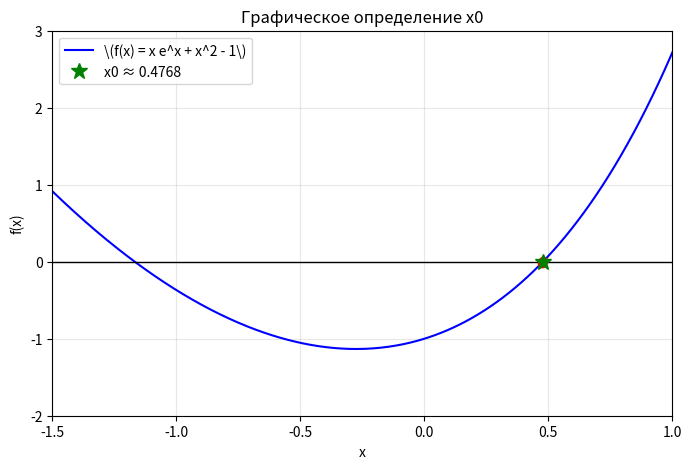
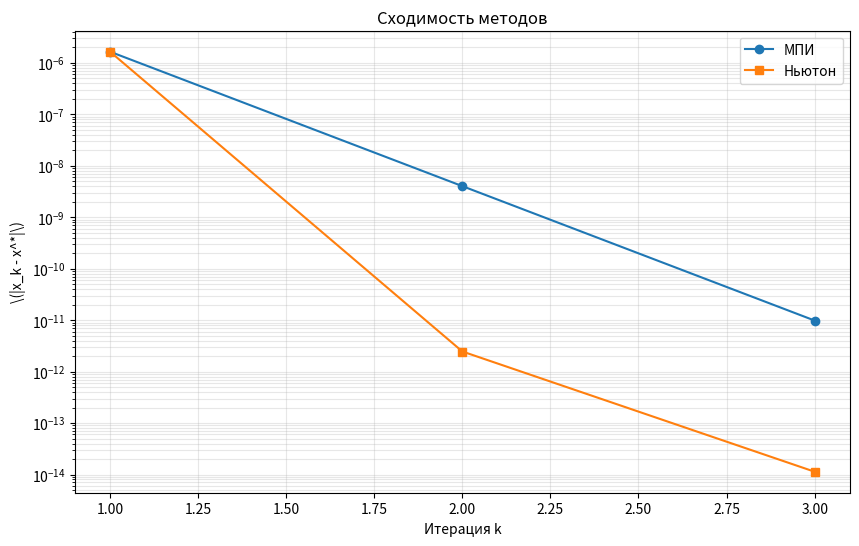

Python code for these plots, in order:
import numpy as np
import matplotlib.pyplot as plt
from scipy.optimize import brentq


def f(x):
    return x * np.exp(x) + x ** 2 - 1


def df(x):
    return np.exp(x) * (1 + x) + 2 * x


def find_x0_graphically():
    x_grid = np.linspace(-1.5, 1.0, 400)
    y_grid = f(x_grid)
    a, b = None, None
    for i in range(len(x_grid) - 1):
        if y_grid[i] * y_grid[i + 1] < 0 and x_grid[i] > 0:
            a, b = x_grid[i], x_grid[i + 1]
            break
    x0 = 0.5 * (a + b)
    
    plt.figure(figsize=(8, 5))
    plt.plot(x_grid, y_grid, label=r'\(f(x) = x e^x + x^2 - 1\)', color='blue')
    plt.axhline(0, color='black', linewidth=1)
    plt.plot(a, f(a), 'ro')
    plt.plot(b, f(b), 'ro')
    plt.plot(x0, f(x0), 'g*', markersize=12, label=f'x0 ≈ {x0:.4f}')
    plt.xlim(-1.5, 1.0)
    plt.ylim(-2, 3)
    plt.xlabel('x')
    plt.ylabel('f(x)')
    plt.title('Графическое определение x0')
    plt.grid(True, alpha=0.3)
    plt.legend()
    plt.savefig('initial_guess_1d.png', dpi=150)
    plt.show()
    
    return x0


def simple_iteration(f, x0, eps, c, max_iter=1000, x_star=None):
    def phi(x):
        return x + c * f(x)
        
    x = x0
    history = [x]
    errors = []
    
    for k in range(1, max_iter + 1):
        x_new = phi(x)
        history.append(x_new)
        
        if x_star is not None:
            errors.append(abs(x_new - x_star))
            
        if abs(x_new - x) < eps:
            return x_new, k, errors, history
            
        x = x_new
        
    raise RuntimeError("Метод простой итерации не сошёлся")


def newton(f, df, x0, eps, max_iter=1000, x_star=None):
    x = x0
    history = [x]
    errors = []
    
    for k in range(1, max_iter + 1):
        fx = f(x)
        dfx = df(x)
        
        if abs(dfx) < 1e-15:
            raise ZeroDivisionError(f"Нулевая производная в x = {x}")
            
        x_new = x - fx / dfx
        history.append(x_new)
        
        if x_star is not None:
            errors.append(abs(x_new - x_star))
            
        if abs(x_new - x) < eps:
            return x_new, k, errors, history
            
        x = x_new
        
    raise RuntimeError("Метод Ньютона не сошёлся")


if __name__ == "__main__":
    eps = 1e-6
    
    print("=" * 65)
    print("ШАГ 1. ГРАФИЧЕСКОЕ ОПРЕДЕЛЕНИЕ НАЧАЛЬНОГО ПРИБЛИЖЕНИЯ")
    print("=" * 65)
    x0 = find_x0_graphically()
    print(f"Найденное по графику x0 = {x0:.4f}")

    x_star = brentq(f, 0, 1)
    print(f"Эталонный корень (brentq): x* = {x_star:.10f}")
    print("-" * 65)

    print("\nШАГ 2. ЧИСЛЕННОЕ РЕШЕНИЕ")
    print("=" * 65)

    c = -1.0 / df(x0)
    
    print(f"\n[МЕТОД ПРОСТОЙ ИТЕРАЦИИ]")
    print(f"  Вид: phi(x) = x + c*f(x), где c = {c:.6f}")
    x_si, iters_si, err_si, hist_si = simple_iteration(f, x0, eps, c, x_star=x_star)
    print(f"  Корень:   {x_si:.10f}")
    print(f"  Итераций: {iters_si}")
    print(f"  |x - x*|: {abs(x_si - x_star):.3e}")

    print("\n[МЕТОД НЬЮТОНА]")
    x_nt, iters_nt, err_nt, hist_nt = newton(f, df, x0, eps, x_star=x_star)
    print(f"  Корень:   {x_nt:.10f}")
    print(f"  Итераций: {iters_nt}")
    print(f"  |x - x*|: {abs(x_nt - x_star):.3e}")

    print("\n" + "=" * 65)
    print("АНАЛИЗ: ПОГРЕШНОСТЬ ОТ ЧИСЛА ИТЕРАЦИЙ")
    print("=" * 65)

    print("\n[Метод простой итерации]")
    print(f"{'k':>3} {'x_k':>14} {'|x_k - x*|':>14} {'|Δx|':>12}")
    for k in range(len(hist_si)):
        xk = hist_si[k]
        err = abs(xk - x_star)
        diff_str = "—" if k == 0 else f"{abs(hist_si[k] - hist_si[k-1]):.3e}"
        print(f"{k:>3} {xk:>14.10f} {err:>14.3e} {diff_str:>12}")

    print("\n[Метод Ньютона]")
    print(f"{'k':>3} {'x_k':>14} {'|x_k - x*|':>14} {'|Δx|':>12}")
    for k in range(len(hist_nt)):
        xk = hist_nt[k]
        err = abs(xk - x_star)
        diff_str = "—" if k == 0 else f"{abs(hist_nt[k] - hist_nt[k-1]):.3e}"
        print(f"{k:>3} {xk:>14.10f} {err:>14.3e} {diff_str:>12}")

    plt.figure(figsize=(10, 6))
    if err_si:
        plt.semilogy(range(1, len(err_si) + 1), err_si, 'o-', label='МПИ')
    if err_nt:
        plt.semilogy(range(1, len(err_nt) + 1), err_nt, 's-', label='Ньютон')
    plt.xlabel('Итерация k')
    plt.ylabel(r'\(|x_k - x^*|\)')
    plt.title('Сходимость методов')
    plt.grid(True, which='both', alpha=0.3)
    plt.legend()
    plt.savefig('convergence_1d.png', dpi=150)
    plt.show()
